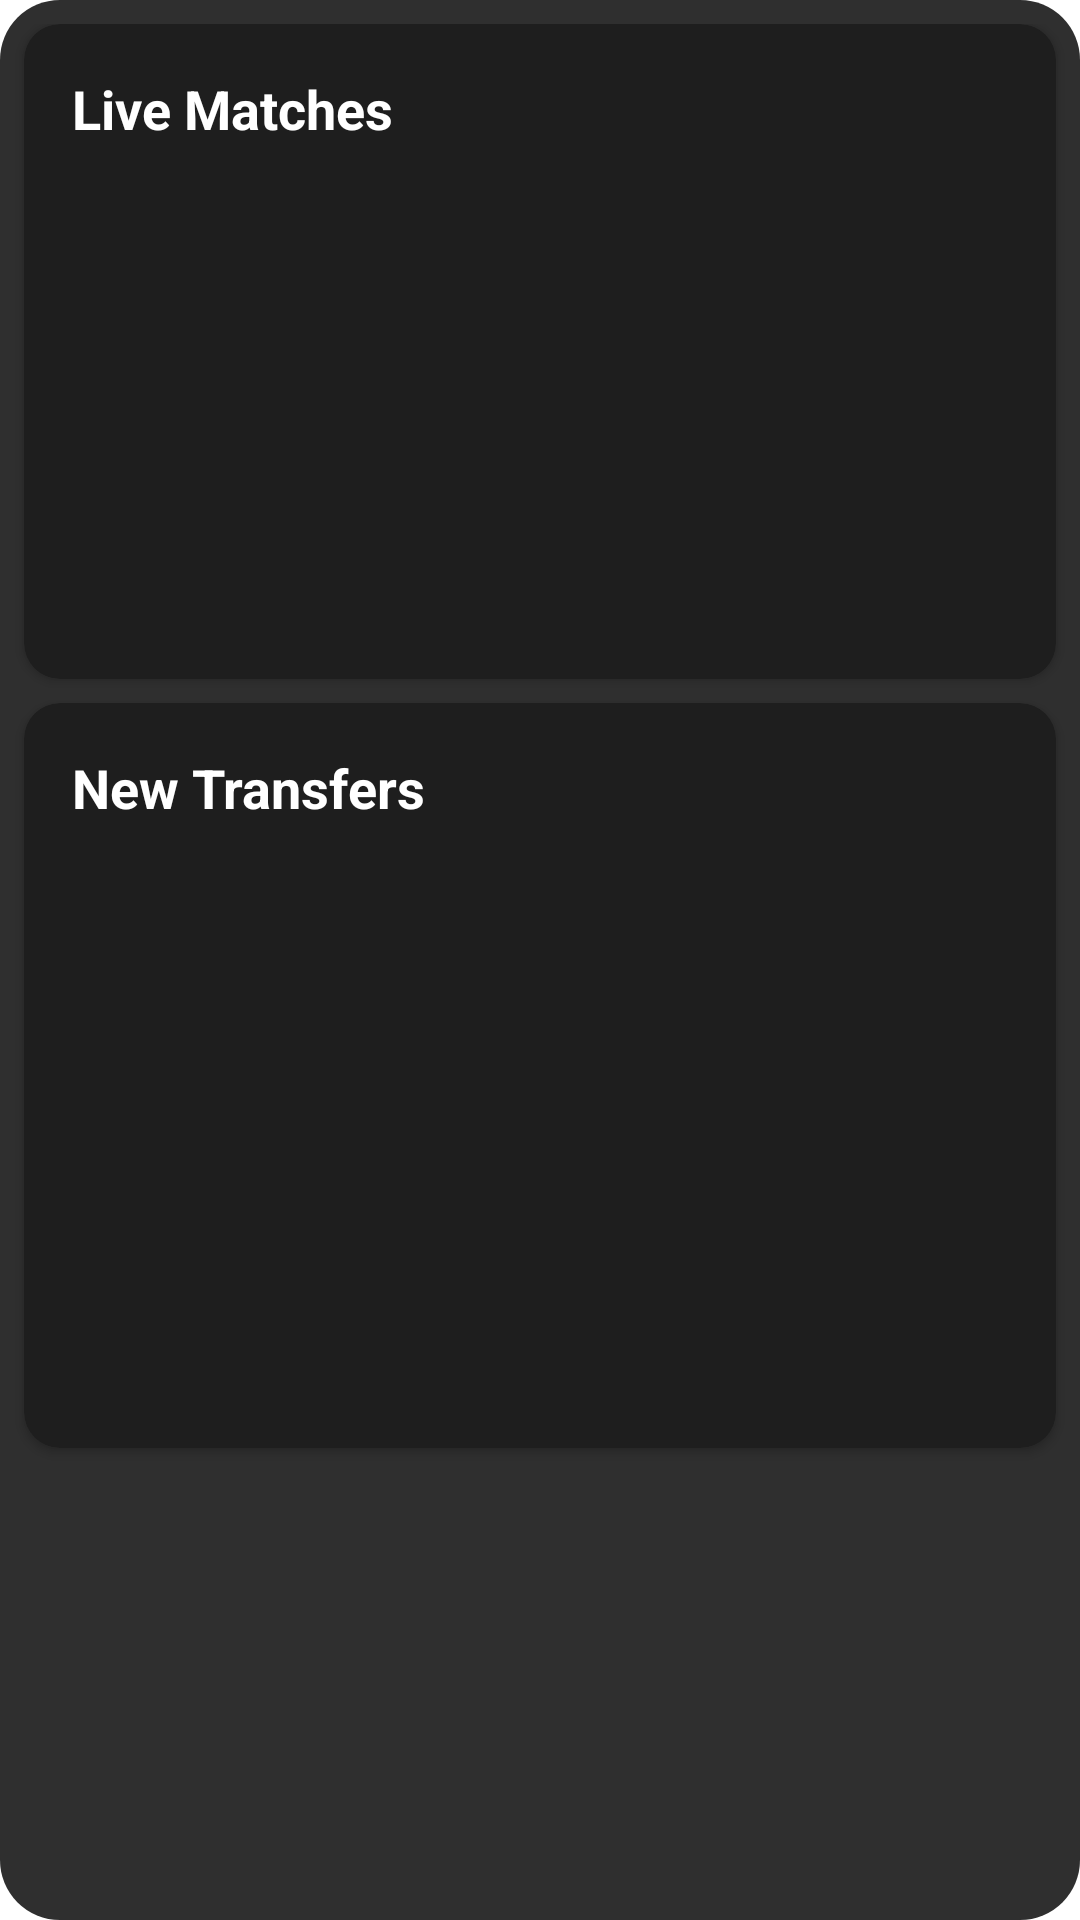

Here is an Android app screen rendered from its layout file. Give the layout XML and the strings, colors and styles it references.
<!-- AndroidManifest.xml: application theme Theme.FootyXApp -->
<!-- res/layout/fragment_home.xml -->
<?xml version="1.0" encoding="utf-8"?>
<ScrollView xmlns:android="http://schemas.android.com/apk/res/android"
    xmlns:app="http://schemas.android.com/apk/res-auto"
    xmlns:tools="http://schemas.android.com/tools"
    android:layout_width="match_parent"
    android:layout_height="match_parent"
    android:background="@drawable/black_background">
   

    <LinearLayout
        android:layout_width="match_parent"
        android:layout_height="wrap_content"
        android:orientation="vertical"
        android:paddingTop="8dp"
        android:paddingBottom="8dp">

        
        <androidx.cardview.widget.CardView
            android:id="@+id/live_matches_card"
            android:layout_width="match_parent"
            android:layout_height="wrap_content"
            android:layout_marginStart="8dp"
            android:layout_marginEnd="8dp"
            android:layout_marginBottom="8dp"
            app:cardBackgroundColor="#1E1E1E"
            app:cardCornerRadius="12dp">
            
            <LinearLayout
                android:layout_width="match_parent"
                android:layout_height="wrap_content"
                android:orientation="vertical"
                android:padding="16dp">

                <TextView
                    android:id="@+id/live_matches_title"
                    android:layout_width="wrap_content"
                    android:layout_height="wrap_content"
                    android:layout_marginBottom="12dp"
                    android:text="@string/home_live_matches_title"
                    android:textColor="@android:color/white"
                    android:textSize="18sp"
                    android:textStyle="bold" />

                <androidx.recyclerview.widget.RecyclerView
                    android:id="@+id/recycler_view_live_matches"
                    android:layout_width="match_parent"
                    android:layout_height="wrap_content"
                    android:minHeight="150dp"
                    app:layoutManager="androidx.recyclerview.widget.LinearLayoutManager"
                    tools:listitem="@layout/item_live_match"
                    tools:itemCount="2" />

                <TextView
                    android:id="@+id/no_live_matches_text"
                    android:layout_width="match_parent"
                    android:layout_height="wrap_content"
                    android:layout_marginTop="16dp"
                    android:gravity="center"
                    android:text="@string/home_no_live_matches"
                    android:textColor="#AFAFAF"
                    android:textSize="14sp"
                    android:visibility="gone"
                    tools:visibility="visible"/>

            </LinearLayout>
        </androidx.cardview.widget.CardView>

        
        <androidx.cardview.widget.CardView
            android:id="@+id/new_transfers_card"
            android:layout_width="match_parent"
            android:layout_height="wrap_content"
            android:layout_marginStart="8dp"
            android:layout_marginEnd="8dp"
            android:layout_marginBottom="8dp"
            app:cardBackgroundColor="#1E1E1E"
            app:cardCornerRadius="12dp">

            <LinearLayout
                android:layout_width="match_parent"
                android:layout_height="wrap_content"
                android:orientation="vertical"
                android:padding="16dp">

                <TextView
                    android:id="@+id/new_transfers_title"
                    android:layout_width="wrap_content"
                    android:layout_height="wrap_content"
                    android:layout_marginBottom="12dp"
                    android:text="@string/home_new_transfers_title"
                    android:textColor="@android:color/white"
                    android:textSize="18sp"
                    android:textStyle="bold" />

                <androidx.recyclerview.widget.RecyclerView
                    android:id="@+id/recycler_view_new_transfers"
                    android:layout_width="match_parent"
                    android:layout_height="wrap_content"
                    android:isScrollContainer="true"
                    android:minHeight="180dp"
                    app:layoutManager="androidx.recyclerview.widget.LinearLayoutManager"
                    tools:itemCount="2"
                    tools:listitem="@layout/item_new_transfer" /> 

                <TextView
                    android:id="@+id/no_new_transfers_text"
                    android:layout_width="match_parent"
                    android:layout_height="wrap_content"
                    android:layout_marginTop="16dp"
                    android:gravity="center"
                    android:text="@string/home_no_new_transfers"
                    android:textColor="#AFAFAF"
                    android:textSize="14sp"
                    android:visibility="gone"
                    tools:visibility="visible"/> 

            </LinearLayout>
        </androidx.cardview.widget.CardView>

        

    </LinearLayout>
</ScrollView>
<!-- res/layout/item_live_match.xml (included above) -->
<?xml version="1.0" encoding="utf-8"?>
<androidx.constraintlayout.widget.ConstraintLayout xmlns:android="http://schemas.android.com/apk/res/android"
    xmlns:app="http://schemas.android.com/apk/res-auto"
    xmlns:tools="http://schemas.android.com/tools"
    android:layout_width="match_parent"
    android:layout_height="wrap_content"
    android:padding="12dp"
    android:background="?attr/selectableItemBackground">

    
    <View
        android:id="@+id/live_indicator_dot"
        android:layout_width="8dp"
        android:layout_height="8dp"
        android:background="@drawable/live_indicator_dot_shape"
        app:layout_constraintStart_toStartOf="parent"
        app:layout_constraintTop_toTopOf="@id/text_home_team_name_live"
        app:layout_constraintBottom_toBottomOf="@id/text_home_team_name_live"
        android:layout_marginEnd="8dp"
        tools:visibility="visible"/>

    
    <ImageView
        android:id="@+id/image_home_team_logo_live"
        android:layout_width="40dp"
        android:layout_height="40dp"
        app:layout_constraintStart_toEndOf="@id/live_indicator_dot"
        app:layout_constraintTop_toTopOf="parent"
        app:layout_constraintBottom_toBottomOf="parent"
        tools:srcCompat="@tools:sample/avatars"
        android:contentDescription="@string/home_team_logo_desc" />

    <TextView
        android:id="@+id/text_home_team_name_live"
        android:layout_width="0dp"
        android:layout_height="wrap_content"
        android:layout_marginStart="12dp"
        android:textColor="@android:color/white"
        android:textSize="15sp"
        android:textStyle="bold"
        android:maxLines="2"
        android:ellipsize="end"
        app:layout_constraintStart_toEndOf="@id/image_home_team_logo_live"
        app:layout_constraintEnd_toStartOf="@+id/layout_score_time"
        app:layout_constraintTop_toTopOf="@id/image_home_team_logo_live"
        app:layout_constraintBottom_toBottomOf="@id/image_home_team_logo_live"
        tools:text="Arsenal FC Long Name" />

    
    <LinearLayout
        android:id="@+id/layout_score_time"
        android:layout_width="wrap_content"
        android:layout_height="wrap_content"
        android:orientation="vertical"
        android:gravity="center_horizontal"
        app:layout_constraintStart_toStartOf="parent"
        app:layout_constraintEnd_toEndOf="parent"
        app:layout_constraintTop_toTopOf="parent"
        app:layout_constraintBottom_toBottomOf="parent">

        <TextView
            android:id="@+id/text_match_score_live"
            android:layout_width="wrap_content"
            android:layout_height="wrap_content"
            android:textColor="@android:color/white"
            android:textSize="18sp"
            android:textStyle="bold"
            tools:text="2 - 1" />

        <TextView
            android:id="@+id/text_match_minute_live"
            android:layout_width="wrap_content"
            android:layout_height="wrap_content"
            android:layout_marginTop="2dp"
            android:textColor="@color/live_match_red"
            android:textSize="13sp"
            android:textStyle="bold"
            tools:text="75'" />
    </LinearLayout>

    
    <TextView
        android:id="@+id/text_away_team_name_live"
        android:layout_width="0dp"
        android:layout_height="wrap_content"
        android:layout_marginStart="8dp"
        android:gravity="end"
        android:textColor="@android:color/white"
        android:textSize="15sp"
        android:textStyle="bold"
        android:maxLines="2"
        android:ellipsize="end"
        app:layout_constraintStart_toEndOf="@+id/layout_score_time"
        app:layout_constraintEnd_toStartOf="@id/image_away_team_logo_live"
        app:layout_constraintTop_toTopOf="@id/image_away_team_logo_live"
        app:layout_constraintBottom_toBottomOf="@id/image_away_team_logo_live"
        tools:text="Chelsea FC" />

    <ImageView
        android:id="@+id/image_away_team_logo_live"
        android:layout_width="40dp"
        android:layout_height="40dp"
        android:layout_marginStart="12dp"
        app:layout_constraintEnd_toEndOf="parent"
        app:layout_constraintTop_toTopOf="parent"
        app:layout_constraintBottom_toBottomOf="parent"
        tools:srcCompat="@tools:sample/avatars"
        android:contentDescription="@string/away_team_logo_desc" />

</androidx.constraintlayout.widget.ConstraintLayout>
<!-- res/layout/item_new_transfer.xml (included above) -->
<?xml version="1.0" encoding="utf-8"?>
<androidx.constraintlayout.widget.ConstraintLayout xmlns:android="http://schemas.android.com/apk/res/android"
    xmlns:app="http://schemas.android.com/apk/res-auto"
    xmlns:tools="http://schemas.android.com/tools"
    android:layout_width="match_parent"
    android:layout_height="wrap_content"
    android:paddingTop="12dp"
    android:paddingBottom="12dp"
    android:paddingStart="16dp"
    android:paddingEnd="16dp"
    android:background="?attr/selectableItemBackground">

    
    <ImageView
        android:id="@+id/image_player_photo"
        android:layout_width="56dp"
        android:layout_height="56dp"
        app:layout_constraintStart_toStartOf="parent"
        app:layout_constraintTop_toTopOf="parent"
        tools:srcCompat="@tools:sample/avatars"
        android:contentDescription="@string/player_photo_desc" />

    
    <TextView
        android:id="@+id/text_player_name_transfer"
        android:layout_width="0dp"
        android:layout_height="wrap_content"
        android:layout_marginStart="12dp"
        android:textColor="@android:color/white"
        android:textSize="16sp"
        android:textStyle="bold"
        app:layout_constraintStart_toEndOf="@id/image_player_photo"
        app:layout_constraintTop_toTopOf="@id/image_player_photo"
        app:layout_constraintEnd_toEndOf="parent"
        tools:text="Kylian Mbappé" />

    <TextView
        android:id="@+id/text_transfer_type"
        android:layout_width="wrap_content"
        android:layout_height="wrap_content"
        android:textColor="#AFAFAF"
        android:textSize="12sp"
        app:layout_constraintStart_toStartOf="@id/text_player_name_transfer"
        app:layout_constraintTop_toBottomOf="@id/text_player_name_transfer"
        tools:text="Permanent Deal" />


    <ImageView
        android:id="@+id/image_from_team_logo"
        android:layout_width="28dp"
        android:layout_height="28dp"
        android:layout_marginTop="8dp"
        app:layout_constraintStart_toStartOf="@id/text_transfer_type"
        app:layout_constraintTop_toBottomOf="@id/text_transfer_type"
        tools:srcCompat="@tools:sample/avatars"
        android:contentDescription="@string/transfer_from_team_logo_desc"/>

    <TextView
        android:id="@+id/text_from_team_name"
        android:layout_width="wrap_content"
        android:layout_height="wrap_content"
        android:layout_marginStart="8dp"
        android:textColor="#CFCFCF"
        android:textSize="13sp"
        app:layout_constraintStart_toEndOf="@id/image_from_team_logo"
        app:layout_constraintTop_toTopOf="@id/image_from_team_logo"
        app:layout_constraintBottom_toBottomOf="@id/image_from_team_logo"
        tools:text="Paris SG" />

    
    <ImageView
        android:id="@+id/image_transfer_arrow"
        android:layout_width="20dp"
        android:layout_height="20dp"
        android:layout_marginStart="12dp"
        android:src="@drawable/ic_transfer_arrow"
        app:tint="@android:color/white"
        app:layout_constraintStart_toEndOf="@id/text_from_team_name"
        app:layout_constraintTop_toTopOf="@id/image_from_team_logo"
        app:layout_constraintBottom_toBottomOf="@id/image_from_team_logo"/>

    
    <ImageView
        android:id="@+id/image_to_team_logo"
        android:layout_width="28dp"
        android:layout_height="28dp"
        android:layout_marginStart="12dp"
        app:layout_constraintStart_toEndOf="@id/image_transfer_arrow"
        app:layout_constraintTop_toTopOf="@id/image_from_team_logo"
        app:layout_constraintBottom_toBottomOf="@id/image_from_team_logo"
        tools:srcCompat="@tools:sample/avatars"
        android:contentDescription="@string/transfer_to_team_logo_desc"/>

    <TextView
        android:id="@+id/text_to_team_name"
        android:layout_width="0dp"
        android:layout_height="wrap_content"
        android:layout_marginStart="8dp"
        android:textColor="#CFCFCF"
        android:textSize="13sp"
        app:layout_constraintStart_toEndOf="@id/image_to_team_logo"
        app:layout_constraintTop_toTopOf="@id/image_to_team_logo"
        app:layout_constraintBottom_toBottomOf="@id/image_to_team_logo"
        app:layout_constraintEnd_toEndOf="parent"
        tools:text="Real Madrid" />

    
    <TextView
        android:id="@+id/text_transfer_date"
        android:layout_width="wrap_content"
        android:layout_height="wrap_content"
        android:layout_marginTop="8dp"
        android:textColor="#AFAFAF"
        android:textSize="11sp"
        app:layout_constraintStart_toStartOf="@id/image_from_team_logo"
        app:layout_constraintTop_toBottomOf="@id/image_from_team_logo"
        tools:text="July 1, 2024" />

    <TextView
        android:id="@+id/text_transfer_fee"
        android:layout_width="0dp"
        android:layout_height="wrap_content"
        android:layout_marginTop="8dp"
        android:gravity="end"
        android:textColor="#AFAFAF"
        android:textSize="11sp"
        app:layout_constraintEnd_toEndOf="parent"
        app:layout_constraintTop_toBottomOf="@id/image_from_team_logo"
        app:layout_constraintStart_toEndOf="@id/text_transfer_date"
        android:layout_marginStart="8dp"
        tools:text="Fee: Undisclosed" />

</androidx.constraintlayout.widget.ConstraintLayout>
<!-- resources referenced by this layout -->
<resources>
  <color name="live_match_red">#FF0000</color>
  <!-- drawable black_background (drawable) -->
  <?xml version="1.0" encoding="utf-8"?>
  <shape xmlns:android="http://schemas.android.com/apk/res/android"
      android:shape="rectangle">
  
      <solid android:color="@color/black_FootyX" />
  
      <corners
          android:topLeftRadius="20dp"
          android:topRightRadius="20dp"
          android:bottomLeftRadius="20dp"
          android:bottomRightRadius="20dp"/>
  
  </shape>
  <!-- drawable live_indicator_dot_shape (drawable) -->
  <?xml version="1.0" encoding="utf-8"?>
  <shape xmlns:android="http://schemas.android.com/apk/res/android"
      android:shape="oval">
      <solid android:color="@color/live_match_red"/>
      <size android:width="8dp" android:height="8dp"/>
  </shape>
  <string name="away_team_logo_desc">Away team logo</string>
  <string name="home_live_matches_title">Live Matches</string>
  <string name="home_new_transfers_title">New Transfers</string>
  <string name="home_no_live_matches">No matches are currently live.</string>
  <string name="home_no_new_transfers">No recent transfers to display.</string>
  <string name="home_team_logo_desc">Home team logo</string>
  <string name="player_photo_desc">Player photo</string>
  <string name="transfer_from_team_logo_desc">Transfer from team logo</string>
  <string name="transfer_to_team_logo_desc">Transfer to team logo</string>
  <style name="Theme.FootyXApp" parent="Theme.MaterialComponents.DayNight.NoActionBar">
          
          <item name="colorPrimary">@color/purple_500</item>
          <item name="colorPrimaryVariant">@color/purple_700</item>
          <item name="colorOnPrimary">@color/white</item>
          
          <item name="colorSecondary">@color/teal_200</item>
          <item name="colorSecondaryVariant">@color/teal_700</item>
          <item name="colorOnSecondary">@color/black</item>
          
          <item name="android:statusBarColor">?attr/colorPrimaryVariant</item>
          
      </style>
  <color name="black_FootyX">#F2242424</color>
  <color name="purple_500">#FF6200EE</color>
  <color name="purple_700">#FF3700B3</color>
  <color name="white">#FFFFFFFF</color>
  <color name="teal_200">#FF03DAC5</color>
  <color name="teal_700">#FF018786</color>
  <color name="black">#FF000000</color>
</resources>
